Run: headless pygame with SDL's dummy video driver; simulated clock (each Clock.tick advances the game by its frame time, no real sleeping); random seed 0; keys injected as events and as key.get_pressed() state; no mouse input.
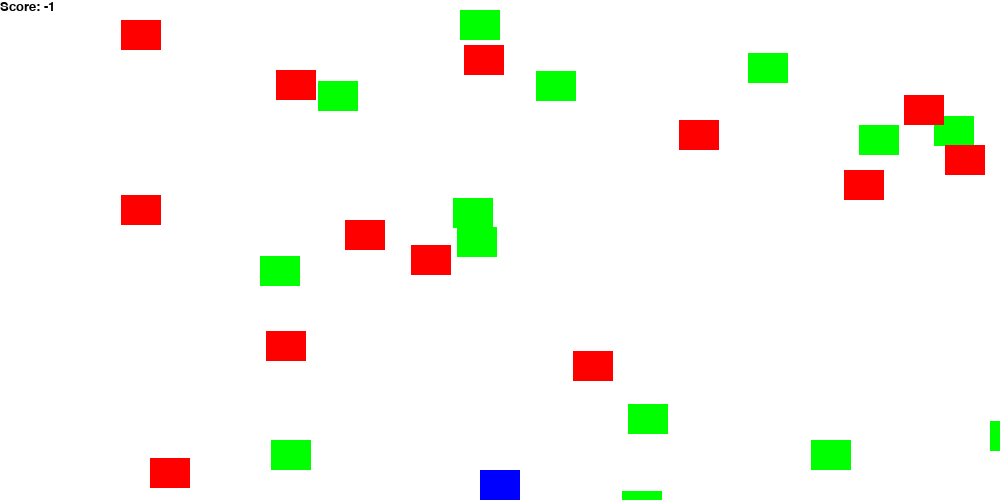
Frame 1 of 4 · flips 1–60 · no input
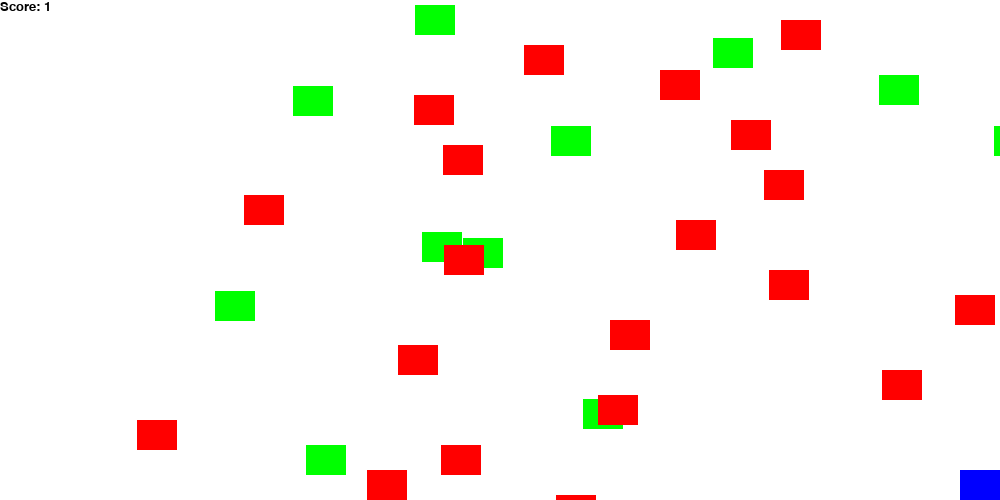
Frame 2 of 4 · flips 61–180 · tapped SPACE, RETURN · held RIGHT (→), D
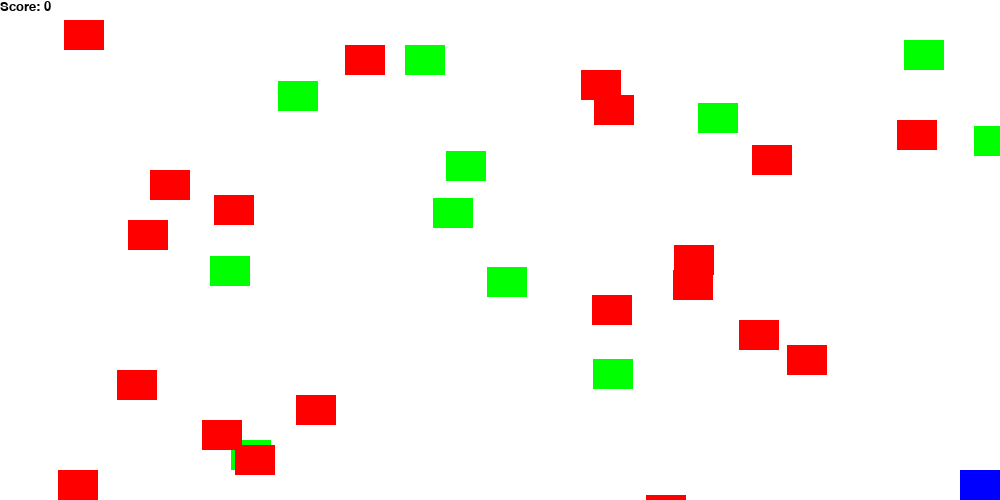
Frame 3 of 4 · flips 181–300 · held DOWN (↓), S
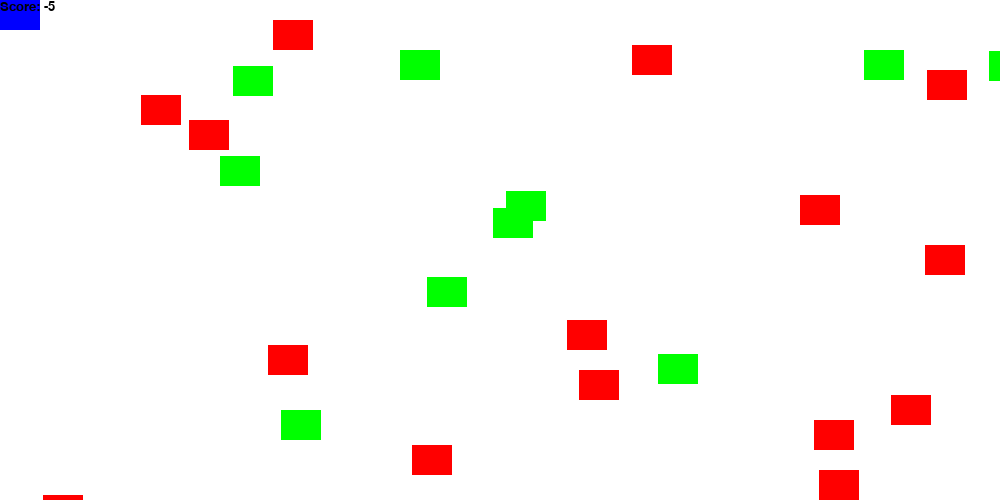
Frame 4 of 4 · flips 301–420 · held LEFT (←), A, UP (↑), W

The pygame program that drew these frames:

import pygame
import random

pygame.init()

SCREEN_WIDTH = 1000
SCREEN_HEIGHT = 500

screen = pygame.display.set_mode((SCREEN_WIDTH,SCREEN_HEIGHT))

BLACK = (0,0,0)
WHITE = (255,255,255)
BLUE = (0,0,255)
RED = (255,0,0)
GREEN = (0,255,0)

clock = pygame.time.Clock()
FPS = 60



class Lion:
    
    def __init__(self,*args,**kwargs):
        #Size
        self.width = 40
        self.height = 30

        #Position
        self.x = (SCREEN_WIDTH / 2) - (self.width / 2)
        self.y = SCREEN_HEIGHT - self.height

        #Move
    def control(self):

        pressed = pygame.key.get_pressed()

        if pressed[pygame.K_RIGHT] and self.x <= (SCREEN_WIDTH - self.width - 10):
            self.x += 10
        if pressed[pygame.K_LEFT] and self.x - 10 >= 0:
            self.x -= 10
        if pressed[pygame.K_UP] and self.y - 10 >= 0:
            self.y -= 10
        if pressed[pygame.K_DOWN] and self.y <= (SCREEN_HEIGHT - self.height -10):
            self.y += 10
        
        #Draw
    def draw(self):
        pygame.draw.rect(screen,BLUE,(self.x,self.y,self.width,self.height))

class Food:

    def __init__(self,*args,**kwargs):
        #Color
        self.color = GREEN

        #Size
        self.width = 40
        self.height = 30

        #Positions
        self.food_list = []

        #Directions
        self.dirs = ('r','l','u','d')

    def generate(self):
        for i in range(0,11 + random.randint(0,5)):

            x = random.randint(0,SCREEN_WIDTH - self.width)
            y = random.randint(0,SCREEN_HEIGHT - self.height)

            self.food_list.append([x,y,self.width,self.height])
    
    def move(self):
        for rect in self.food_list:
            direction = random.choice(self.dirs)

            if rect[0] < 0 : direction = 'r'
            if rect[0] > SCREEN_WIDTH : direction = 'l'
            if rect[1] < 0 : direction = 'd'
            if rect[1] > SCREEN_HEIGHT : direction = 'u'

            if direction == 'r': rect[0] += 5
            if direction == 'l': rect[0] -= 5
            if direction == 'u': rect[1] -= 5
            if direction == 'd': rect[1] += 5

    def draw(self):
        for rect in self.food_list:
            pygame.draw.rect(screen,self.color,rect)

class Obstacle:

    def __init__(self,*args,**kwargs):
        #Color
        self.color = RED

        #Size
        self.width = 40
        self.height = 30

        #Positions
        self.obstacle_list = []
    
    def generate(self):
        for i in range(0,11 + random.randint(0,5)):

            x = random.randint(0,SCREEN_WIDTH - self.width)
            y = random.randint(0,SCREEN_HEIGHT - self.height)

            self.obstacle_list.append([x,y,self.width,self.height])

    def move(self):
        for rect in self.obstacle_list:
            rect[1] += 5

    def spawn_condition(self):
        for rect in self.obstacle_list:
            if rect[1] >= SCREEN_HEIGHT:
                return True
        return False
    
    def spawn_rect(self):
        self.obstacle_list.append([random.randint(0,SCREEN_WIDTH - self.width),0,self.width,self.height])

    def draw(self):
        for rect in self.obstacle_list:
            pygame.draw.rect(screen,RED,rect)

#Objects
lion = Lion()
food = Food()
obstacle = Obstacle()



#Outer logics
food.generate()
obstacle.generate()
condition_counter = 0
points_counter = 0
running = True

while running:
    #Creating rect of lion
    lion_rect = pygame.Rect(lion.x,lion.y,lion.width,lion.height)

    #Events
    for event in pygame.event.get():
        if event.type == pygame.QUIT:
            running = False

    #Logics
    lion.control()
    obstacle.move()
    food.move()

        #Spawn
    if obstacle.spawn_condition():
        condition_counter += 1
        if condition_counter % 5 == 0:
            obstacle.spawn_rect()

        #Collision detection
    for rect in food.food_list:

        food_rect = pygame.Rect(rect[0],rect[1],rect[2],rect[3])

        if lion_rect.colliderect(food_rect):
            points_counter += 1
            food.food_list.remove(rect)

    for rect in obstacle.obstacle_list:

        obstacle_rect = pygame.Rect(rect[0],rect[1],rect[2],rect[3])

        if lion_rect.colliderect(obstacle_rect):
            points_counter -= 1
            obstacle.obstacle_list.remove(rect)

    #Draw
    screen.fill(WHITE)
    lion.draw()
    food.draw()
    obstacle.draw()

    #Write scores
    font = pygame.font.Font(None,20)
    text = font.render(f"Score: {points_counter}",True,BLACK)
    screen.blit(text,(0,0))
    pygame.display.flip()
    clock.tick(FPS)

pygame.quit()
